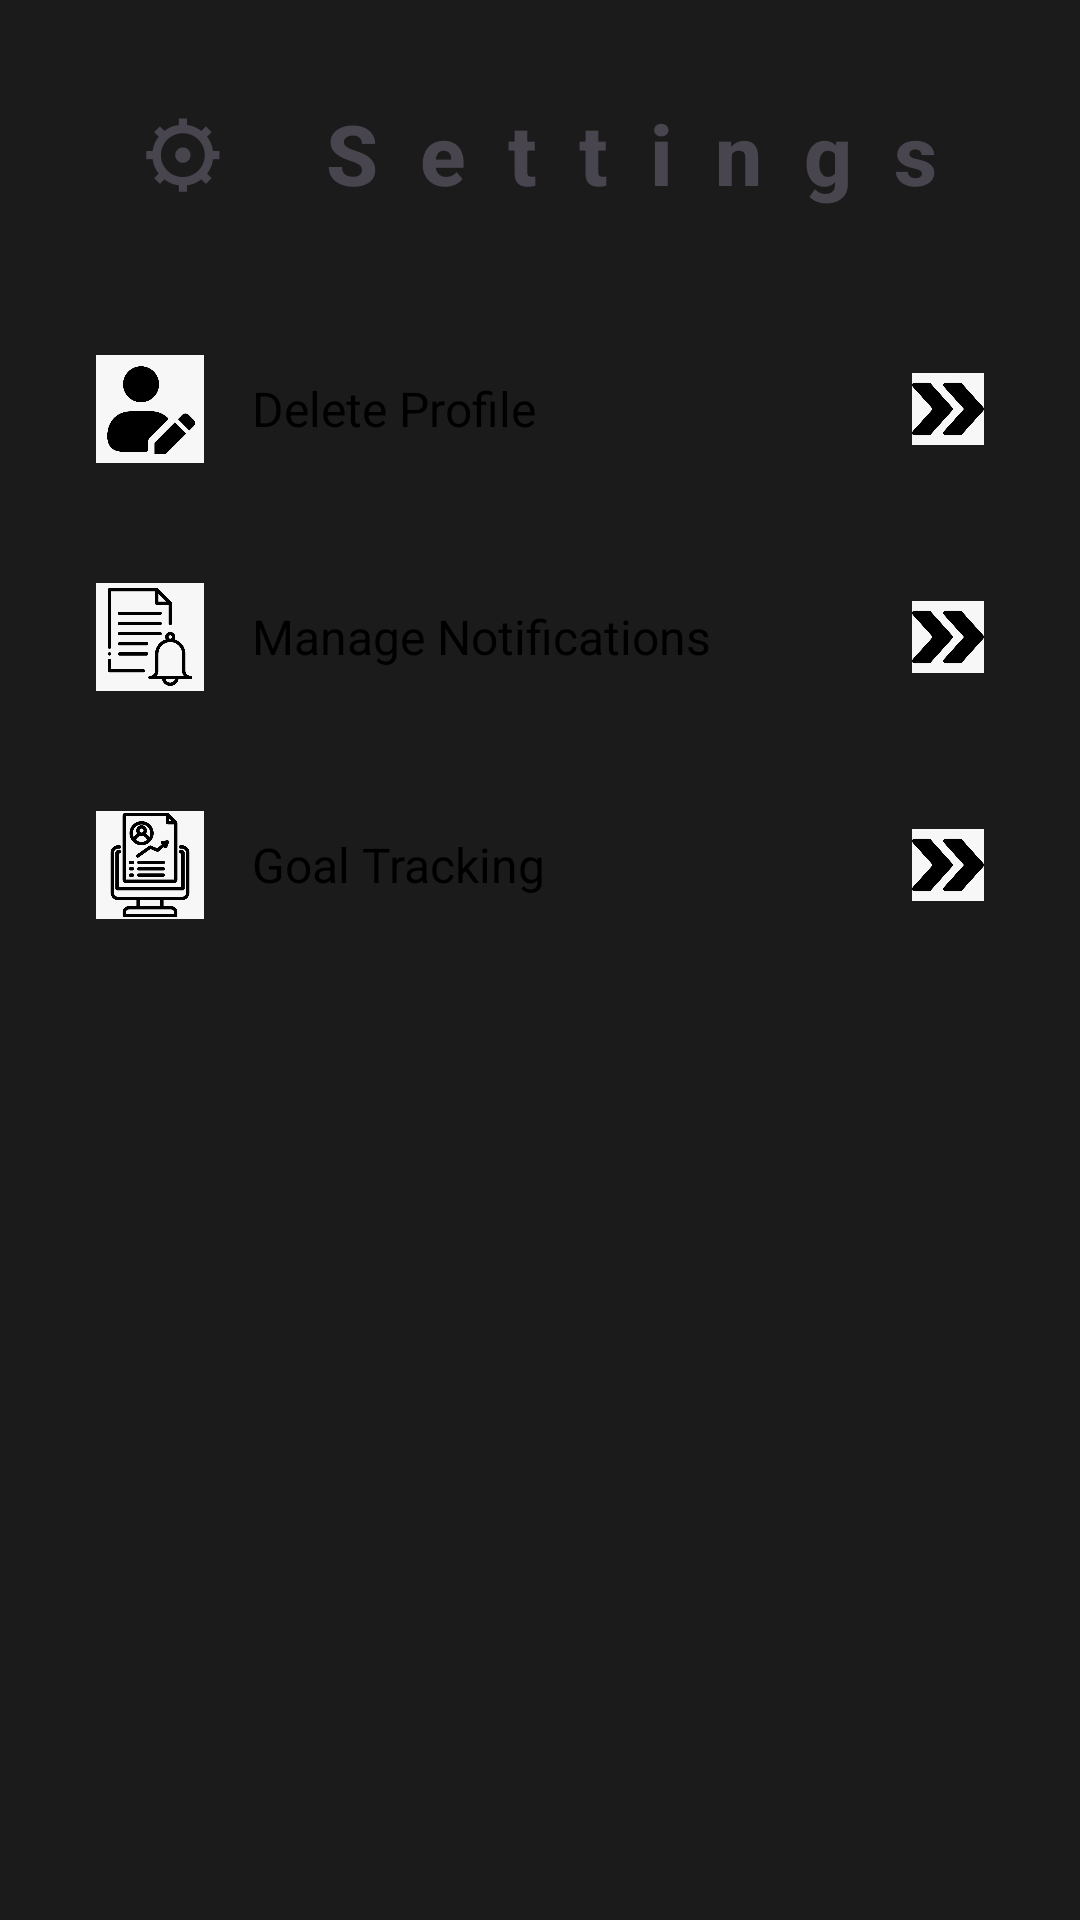

Write the Android layout XML for this screen, with the resource values it uses.
<!-- AndroidManifest.xml: application theme Theme.Gym_p -->
<!-- res/layout/fragment_settings.xml -->
<?xml version="1.0" encoding="utf-8"?>
<ScrollView xmlns:android="http://schemas.android.com/apk/res/android"
    android:layout_width="match_parent"
    android:layout_height="match_parent"
    android:background="@color/background_color"
    android:padding="16dp">

    <LinearLayout
        android:layout_width="match_parent"
        android:layout_height="wrap_content"
        android:orientation="vertical"
        android:gravity="center_horizontal"
        android:paddingTop="16dp">

        
        <TextView
            android:id="@+id/settings_header"
            android:layout_width="wrap_content"
            android:layout_height="wrap_content"
            android:text="⚙ Settings"
            android:textSize="28sp"

            android:fontFamily="sans-serif-medium"
            android:textStyle="bold"
            android:letterSpacing="0.5"
            android:paddingBottom="24dp"
            android:gravity="center"/>

        
        <LinearLayout
            android:layout_width="match_parent"
            android:layout_height="wrap_content"
            android:orientation="horizontal"
            android:gravity="center_vertical"
            android:padding="16dp"
            android:clickable="true"
            android:focusable="true"
            android:layout_marginTop="8dp"
            android:elevation="2dp">

            <ImageView
                android:layout_width="36dp"
                android:layout_height="36dp"
                android:src="@drawable/ic_profile"
                android:contentDescription="Profile Icon" />

            <TextView
                android:layout_width="0dp"
                android:layout_height="wrap_content"
                android:layout_weight="1"
                android:paddingStart="16dp"
                android:text="Delete Profile"
                android:textColor="@color/black"
                android:textSize="16sp" />

            <ImageView
                android:layout_width="24dp"
                android:layout_height="24dp"
                android:src="@drawable/ic_arrow_right"
                android:contentDescription="Arrow Icon" />
        </LinearLayout>



        
        <LinearLayout
            android:layout_width="match_parent"
            android:layout_height="wrap_content"
            android:orientation="horizontal"
            android:gravity="center_vertical"
            android:padding="16dp"
            android:clickable="true"
            android:focusable="true"
            android:layout_marginTop="8dp"
            android:elevation="2dp">

            <ImageView
                android:layout_width="36dp"
                android:layout_height="36dp"
                android:src="@drawable/ic_notifications"
                android:contentDescription="Notifications Icon" />

            <TextView
                android:layout_width="0dp"
                android:layout_height="wrap_content"
                android:layout_weight="1"
                android:text="Manage Notifications"
                android:textColor="@color/black"
                android:textSize="16sp"
                android:paddingStart="16dp" />

            <ImageView
                android:layout_width="24dp"
                android:layout_height="24dp"
                android:src="@drawable/ic_arrow_right"
                android:contentDescription="Arrow Icon" />
        </LinearLayout>



        
        <LinearLayout
            android:layout_width="match_parent"
            android:layout_height="wrap_content"
            android:orientation="horizontal"
            android:gravity="center_vertical"
            android:padding="16dp"
            android:clickable="true"
            android:focusable="true"
            android:background="?android:attr/selectableItemBackground"
            android:layout_marginTop="8dp"
            android:elevation="2dp">

            <ImageView
                android:layout_width="36dp"
                android:layout_height="36dp"
                android:src="@drawable/ic_goal_tracking"
                android:contentDescription="Goal Tracking Icon" />

            <TextView
                android:layout_width="0dp"
                android:layout_height="wrap_content"
                android:layout_weight="1"
                android:text="Goal Tracking"
                android:textColor="@color/black"
                android:textSize="16sp"
                android:paddingStart="16dp" />

            <ImageView
                android:layout_width="24dp"
                android:layout_height="24dp"
                android:src="@drawable/ic_arrow_right"
                android:contentDescription="Arrow Icon" />
        </LinearLayout>

    </LinearLayout>
</ScrollView>
<!-- resources referenced by this layout -->
<resources>
  <color name="background_color">#1B1B1B</color>
  <color name="black">#FF000000</color>
  <!-- drawable ic_arrow_right: jpg bitmap (drawable, 17092 bytes) -->
  <!-- drawable ic_goal_tracking: jpg bitmap (drawable, 26632 bytes) -->
  <!-- drawable ic_notifications: jpg bitmap (drawable, 10789 bytes) -->
  <!-- drawable ic_profile: jpg bitmap (drawable, 12823 bytes) -->
  <style name="Theme.Gym_p" parent="Base.Theme.Gym_p" />
  <style name="Base.Theme.Gym_p" parent="Theme.Material3.DayNight.NoActionBar">
          
          
      </style>
</resources>
